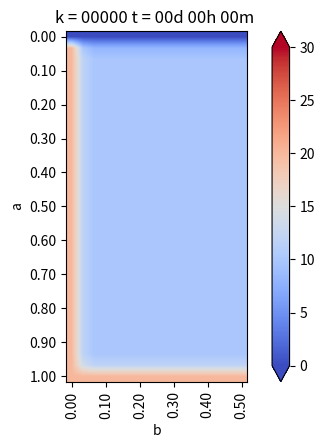

Source code (Python): (Note: this script raises an exception after producing the figure.)
# -*- coding: utf-8 -*-
from matplotlib.pylab import *
from matplotlib.pylab import cm
import numpy as np

a = 1 #alto
b = 0.5 #ancho
Nx = 15 #numero de intervalos en x
Ny = 30 # numero de intervalos en y

dx = b/Nx
dy = a/Ny
# dx y dy tienen qye ser iguales!

if dx != dy:
    print("ERRORR  dx no es igual a dy")
    exit(-1)

# Funcion de conveneniencia para calcular las coordenadas del punto (i,j)
coords = lambda i,j:(dx*i,dy*j)
x,y = coords(4,2)


def imshowbien(u):
	imshow(u.T[Ny::-1,:],cmap=cm.coolwarm, interpolation="bilinear")
	cbar=colorbar(extend='both', cmap=cm.coolwarm)
	ticks = arange(0,35,5)
	ticks_Text=["{}".format(deg) for deg in ticks]
	cbar.set_ticks(ticks)
	cbar.set_ticklabels(ticks_Text)
	clim(0,30)

	xlabel('b')
	ylabel('a')
	xTicks_N = arange(0,Nx+1,3)
	yTicks_N = arange(0,Ny+1,3)
	xTicks = [coords(i,0)[0] for i in xTicks_N]
	yTicks = [coords(0,i)[1] for i in yTicks_N]
	xTicks_Text=["{0:.2f}".format(tick) for tick in xTicks]
	yTicks_Text=["{0:.2f}".format(tick) for tick in yTicks]

	xticks(xTicks_N, xTicks_Text, rotation='vertical')
	yticks(yTicks_N, yTicks_Text)
	margins(0.2)
	subplots_adjust(bottom=0.15) 


u_k = zeros((Nx+1, Ny+1), dtype=double)
u_km1 = zeros((Nx+1, Ny+1), dtype=double)

# Condicion de borde inicial
u_k[:,:] = 10 #en todas las celdas

#Parametros
dt = 0.01    # s
K = 79.5     # m^2/s
c = 450      # J/Kg*C
rho = 7800   # Kg/m^3

alpha = (K*dt)/(c*rho*(dx**2))

# Loop en el tiempo
minuto = 60
hora = 60*minuto
dia = 24*hora

dt = 1*minuto
dnext_t = 0.5*hora

next_t = 0
framenum = 0

T = 1*dia
Days = 1*T # Cuantos dias quiero simunlar

#vectores para acumular la temperatura en puntos interesantes
sup=zeros(int32(Days/dt))
u_P1=zeros(int32(Days/dt))
u_P2=zeros(int32(Days/dt))
u_P3=zeros(int32(Days/dt))


def truncate(n, decimals=0):
    multiplier = 10**decimals
    return int(n*multiplier)/multiplier

# Loops en el tiempo
for k in range(int32(Days/dt)):
    t =dt*(k+1)
    dias = truncate(t/dia,0)
    horas = truncate((t-dias*dia)/hora,0)
    minutos = truncate((t-dias*dia - horas*hora)/minuto,0)-1
    titulo = "k = {0:05.0f}".format(k) + " t = {0:02.0f}d {1:02.0f}h {2:02.0f}m ".format(dias,horas,minutos)
    
    # CB esenciales, se repiten en cada iteracion
    
    u_k[0, :] = 20                      #izq
    u_k[:, 0] = 20                      #inf
    u_k[:, -1] = 0                      #sup
    u_k[-1, :] = u_k[-2, :]             # der, gradiente 0
    # (f(x+h) - f(x))/dx = algo
    
    for i in range (1,Nx):
        for j in range(1,Ny):
            
            #Algoritmo de diferencias finitas para 2-D
            #Laplaciano
            nabla_u_k = (u_k[i-1,j] + u_k[i+1,j] + u_k[i,j-1] + u_k[i,j+1] -4*u_k[i,j]) /dx**2
            
            #Forward Euler
            u_km1[i,j] = u_k[i,j] + alpha*nabla_u_k
    # Avanzar la solucion a k+1
    u_k = u_km1
    
    # CB denuevo, porsia
    u_k[0, :] = 20                      #izq
    u_k[:, 0] = 20                      #inf
    u_k[:, -1] = 0                      #sup
    u_k[-1, :] = u_k[-2, :]             # der, gradiente 0
    # (f(x+h) - f(x))/dx = algo
    
    u_P1[k]=u_k[int(Nx/2), int(Ny/2)]
    u_P2[k]=u_k[int(Nx/2), int(3*Ny/4)]
    u_P3[k]=u_k[int(3*Nx/4), int(3*Ny/4)]
    sup[k]=u_k[int(Nx/2), -1]
    
    
    #Grafico en d_next
    if t>next_t:
        figure(1)
        imshowbien (u_k)
        title(titulo)
        savefig("Caso_4_img/frame_{0:04.0f}.png".format(framenum))
        framenum +=1
        next_t += dnext_t
        close(1)

figure(2)
plot(range(int32(Days/dt)), sup, label="superficie")
plot(range(int32(Days/dt)), u_P1, label="P1")
plot(range(int32(Days/dt)), u_P2, label="P2")
plot(range(int32(Days/dt)), u_P3, label="P3")
title("Evolucion de temperatura en puntos")
legend()


show()
